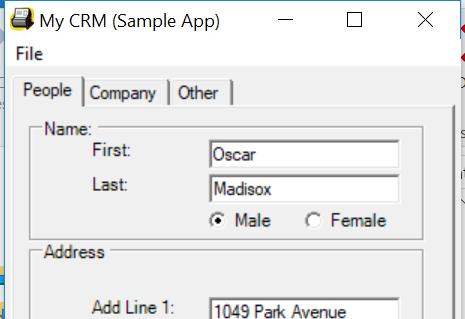
Task: Leser Vendor Data fra Acme System1 og skriver dette inn i MyCRM
Workflow: OpenMyCRM

Step 1: Open Application 'MyCRM.exe My' on 'Form1' (mycrm.exe)

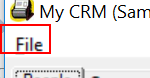
Step 2: find the menu item 'File'